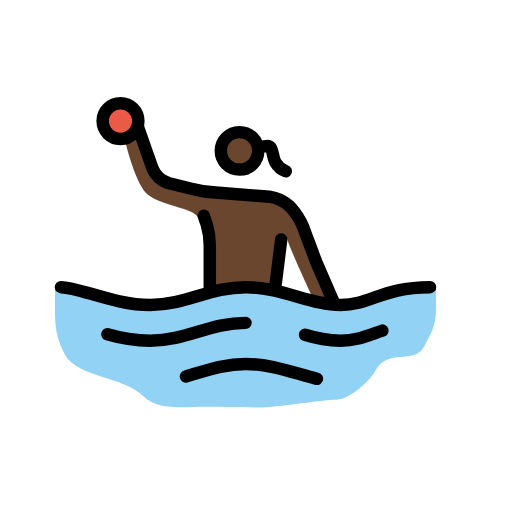
t = 0.00 s
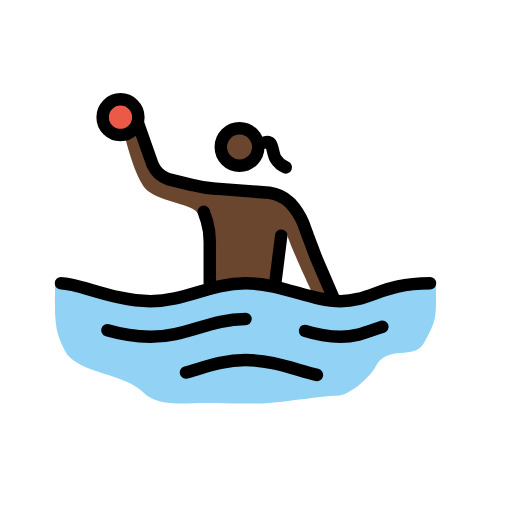
t = 0.79 s
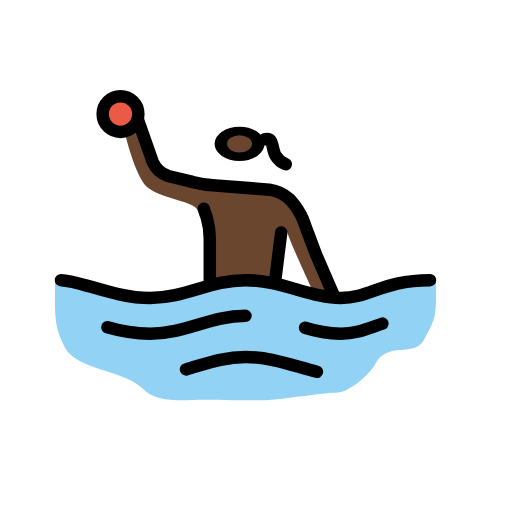
t = 1.43 s
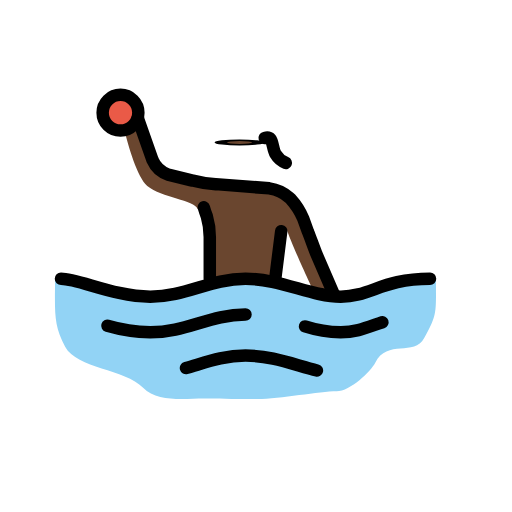
t = 2.10 s
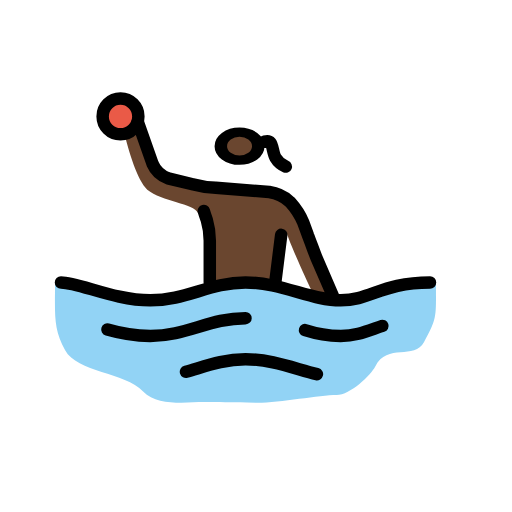
t = 2.85 s
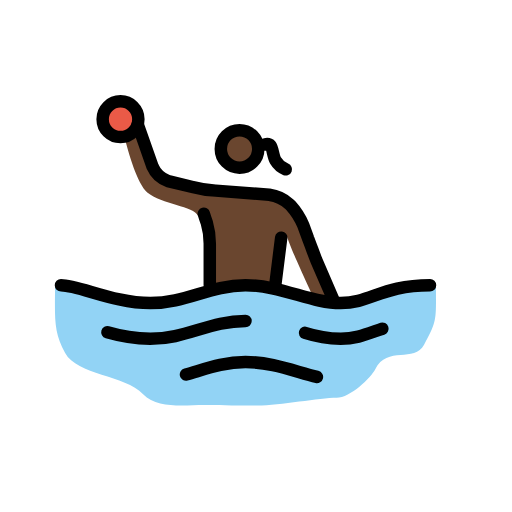
t = 3.41 s

The animated SVG that drew these frames (rendered in a browser with its animation timeline set to each time). Animation: 3 SMIL elements (animateTransform=3); one cycle of 4.20 s, repeats indefinitely.

<?xml version='1.0' encoding='utf-8'?>
<svg xmlns="http://www.w3.org/2000/svg" id="emoji" viewBox="-5 -5 82 82" width="200" height="200" role="img">
  <title>OpenMoji: woman playing water polo: dark skin tone</title><g><g id="skin">
    <path fill="#6a462f" d="M45.1849,42.8973s-3.5271-7.4355-4.29-9.914l-1.7159,8.9608-4.8617-1.0486-4.8617.286-1.8112-10.486-.9533-.858c-.5719-1.5252-5.8149-1.8112-8.1028-3.7177-1.62-1.43-3.05-6.4823-3.6224-8.77l1.2393-1.5253,3.7177,6.8636,8.3888,3.05L39.4653,27.073,42.23,29.0749l5.3383,11.63.7626,2.9552Z" />
    <g transform="translate(33.3643 19.1609)"><g><g transform="translate(-33.3643 -19.1609)"><circle cx="33.3643" cy="19.1609" r="2.8598" fill="#6a462f" />
  </g><animateTransform attributeName="transform" type="scale" values="1 1;1 1;1 .12;1 1;1 1" dur="4.2s" repeatCount="indefinite" /></g></g></g>
  <g id="color">
    <path fill="#92d3f5" d="M64.8223,41.2768c0-1.8112-11.3439,2.86-16.11,2.86s-9.5327-2.86-15.2523-2.86-9.5327,2.86-15.2524,2.86S3.8129,39.4656,3.8129,41.1815c0,5.0523-.2859,7.15,1.6206,10.6766s9.5327,3.5271,12.4878,6.5776c2.2879,2.3831,6.7683,1.7158,9.7234,1.7158,2.0972,0,4.3851.0954,8.58.0954,3.6224,0,10.0093-1.2393,12.6785-1.2393,2.1925,0,5.5289-3.2411,6.1962-4.5757,1.9066-3.8131,6.2916-.9533,7.8168-3.9084C65.0129,46.71,64.8223,46.52,64.8223,41.2768Z" />
    <circle cx="14.2989" cy="14.3945" r="2.8598" fill="#ea5a47" />
  </g>
  <g id="line">
    <path fill="none" stroke="#000" stroke-linecap="round" stroke-linejoin="round" stroke-width="2" d="M4.7665,40.9908c2.86,0,8.5794,2.86,14.2991,2.86s9.5327-2.86,15.2523-2.86,10.486,2.86,15.2523,2.86,6.6729-2.86,14.2991-2.86" />
    <path fill="none" stroke="#000" stroke-linecap="round" stroke-linejoin="round" stroke-width="2" d="M43.8506,48.617a19.97,19.97,0,0,0,5.72.9533c2.5739,0,4.3851-.858,6.6729-1.6206" />
    <path fill="none" stroke="#000" stroke-linecap="round" stroke-linejoin="round" stroke-width="2" d="M12.202,48.5217A26.5093,26.5093,0,0,0,19.0656,49.57c5.72,0,9.5327-2.86,15.2523-2.86" />
    <path fill="none" stroke="#000" stroke-linecap="round" stroke-linejoin="round" stroke-width="2" d="M24.7852,55.29c3.05-.858,5.91-2.0019,9.5327-2.0019,4.1944,0,7.9121,1.5252,11.4392,2.3832" />
    <circle cx="14.2992" cy="14.3946" r="2.8598" fill="none" stroke="#000" stroke-miterlimit="10" stroke-width="2" />
    <g transform="translate(33.3643 19.1609)"><g><g transform="translate(-33.3643 -19.1609)"><circle cx="33.3643" cy="19.1609" r="3" fill="none" stroke="#000" stroke-miterlimit="10" stroke-width="2" />
    </g><animateTransform attributeName="transform" type="scale" values="1 1;1 1;1 .12;1 1;1 1" dur="4.2s" repeatCount="indefinite" /></g></g><path fill="none" stroke="#000" stroke-linecap="round" stroke-linejoin="round" stroke-width="2" d="M28.598,40.9908V34.3179a11.7319,11.7319,0,0,0-.4766-3.3364c-.286-.7627-.4767-1.43-.4767-1.43" />
    <path fill="none" stroke="#000" stroke-linecap="round" stroke-linejoin="round" stroke-width="2" d="M40.0372,33.3646l-.9532,7.6262" />
    <path fill="none" stroke="#000" stroke-linecap="round" stroke-linejoin="round" stroke-width="2" d="M17.0634,15.2525l2.3832,6.7682a4.1985,4.1985,0,0,0,2.4785,2.2879l3.9084.9532a16.7367,16.7367,0,0,0,3.7178.572l8.5794.6673a6.0306,6.0306,0,0,1,3.2411,1.5252l.1907.1907a11.0071,11.0071,0,0,1,2.0018,3.1458L44.327,33.46c.3813.9532.9532,2.5738,1.3345,3.5271L48.426,43.374" />
    <path fill="none" stroke="#000" stroke-linecap="round" stroke-linejoin="round" stroke-width="2" d="M37.395,18.4363s.6362-.1686.936.186c.3531.4163.4056,1.7478.7962,2.39a3.3624,3.3624,0,0,0,1.6458,1.417" />
  </g>
<animateTransform attributeName="transform" type="translate" values="0 0;0 -1.5;0 0" dur="3.8s" repeatCount="indefinite" /></g></svg>
